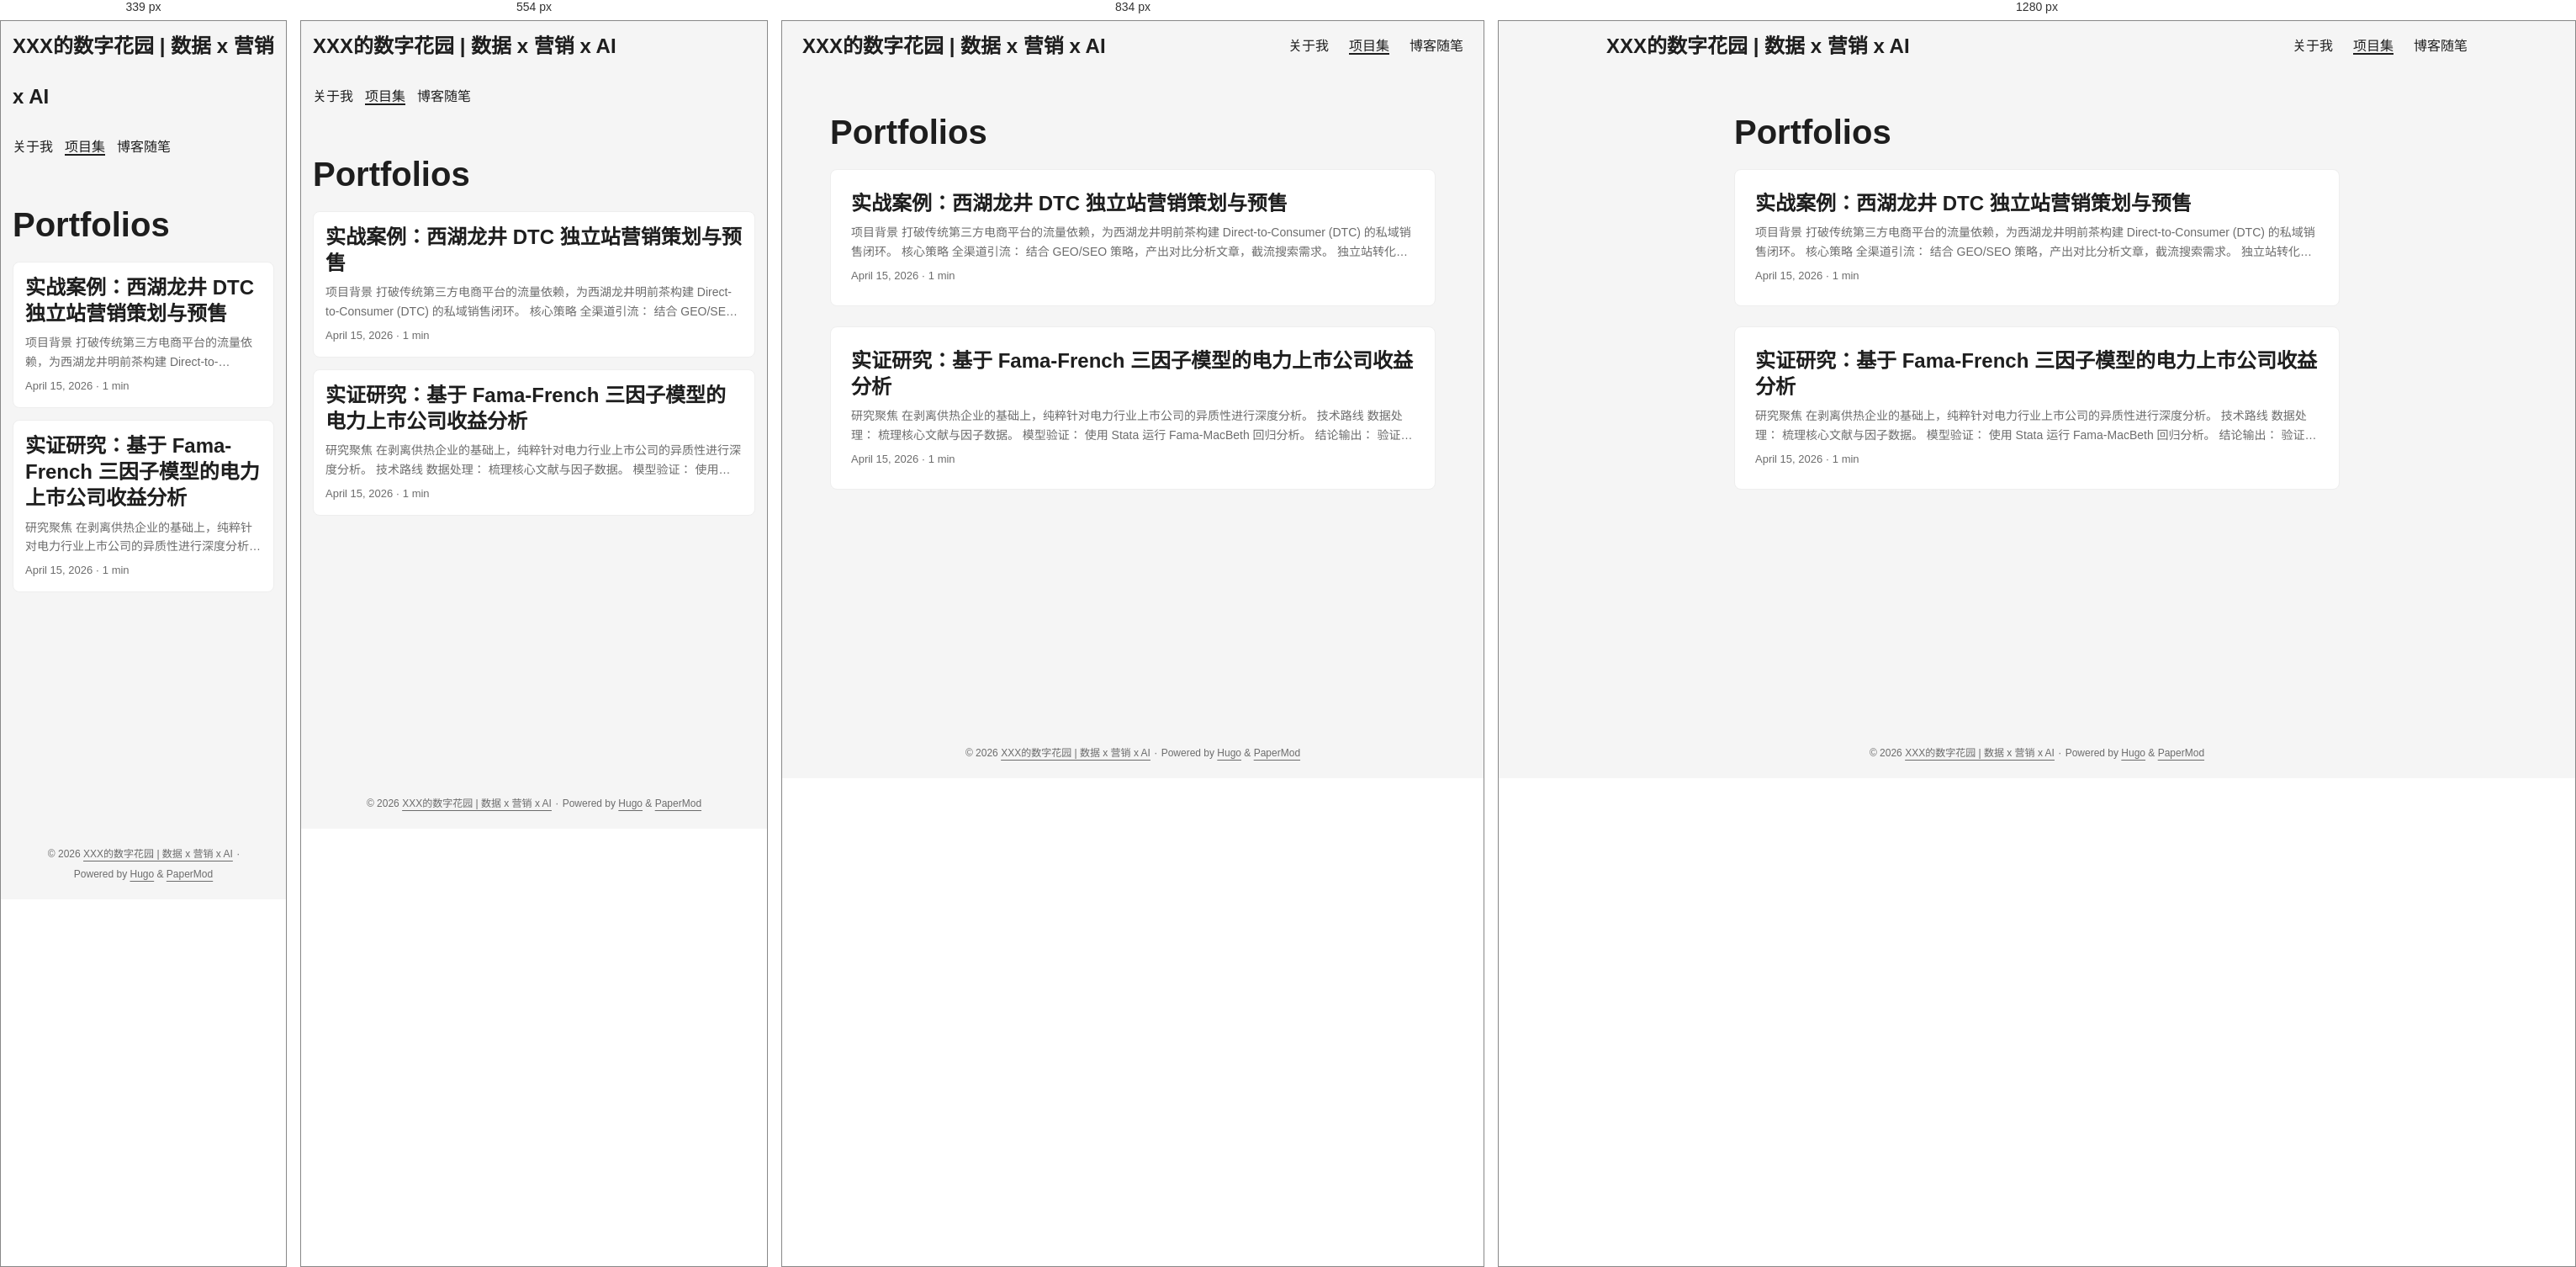
Rendered at 339 px, 554 px, 834 px and 1280 px, left to right.

<!-- file: index.html -->
<!DOCTYPE html>
<html lang="en" dir="auto" data-theme="auto">

<head><script src="/livereload.js?mindelay=10&amp;v=2&amp;port=1313&amp;path=livereload" data-no-instant defer></script><meta charset="utf-8">
<meta http-equiv="X-UA-Compatible" content="IE=edge">
<meta name="viewport" content="width=device-width, initial-scale=1, shrink-to-fit=no">
<meta name="robots" content="noindex, nofollow">
<title>Portfolios | XXX的数字花园 | 数据 x 营销 x AI</title>
<meta name="keywords" content="">
<meta name="description" content="Portfolios - XXX的数字花园 | 数据 x 营销 x AI">
<meta name="author" content="">
<link rel="canonical" href="http://localhost:1313/portfolio/">
<link crossorigin="anonymous" href="/assets/css/stylesheet.9e010bc22ef5794c0560b82f657f315607f24d8b05e0088e95b900c22246f5c0.css" integrity="sha256-ngELwi71eUwFYLgvZX8xVgfyTYsF4AiOlbkAwiJG9cA=" rel="preload stylesheet" as="style">
<link rel="icon" href="http://localhost:1313/favicon.ico">
<link rel="icon" type="image/png" sizes="16x16" href="http://localhost:1313/favicon-16x16.png">
<link rel="icon" type="image/png" sizes="32x32" href="http://localhost:1313/favicon-32x32.png">
<link rel="apple-touch-icon" href="http://localhost:1313/apple-touch-icon.png">
<link rel="mask-icon" href="http://localhost:1313/safari-pinned-tab.svg">
<meta name="theme-color" content="#2e2e33">
<meta name="msapplication-TileColor" content="#2e2e33">
<link rel="alternate" type="application/rss+xml" href="http://localhost:1313/portfolio/index.xml" title="rss">
<link rel="alternate" hreflang="en" href="http://localhost:1313/portfolio/">
<noscript>
    <style>
        #theme-toggle,
        .top-link {
            display: none;
        }

    </style>
    <style>
        @media (prefers-color-scheme: dark) {
            :root {
                --theme: rgb(29, 30, 32);
                --entry: rgb(46, 46, 51);
                --primary: rgb(218, 218, 219);
                --secondary: rgb(155, 156, 157);
                --tertiary: rgb(65, 66, 68);
                --content: rgb(196, 196, 197);
                --code-block-bg: rgb(46, 46, 51);
                --code-bg: rgb(55, 56, 62);
                --border: rgb(51, 51, 51);
                color-scheme: dark;
            }

            .list {
                background: var(--theme);
            }

            .toc {
                background: var(--entry);
            }
        }

    </style>
</noscript>
<script>
    if (localStorage.getItem("pref-theme") === "dark") {
        document.querySelector("html").dataset.theme = 'dark';
    } else if (localStorage.getItem("pref-theme") === "light") {
       document.querySelector("html").dataset.theme = 'light';
    } else if (window.matchMedia('(prefers-color-scheme: dark)').matches) {
        document.querySelector("html").dataset.theme = 'dark';
    } else {
        document.querySelector("html").dataset.theme = 'light';
    }

</script>
</head>
<body class="list" id="top">
    <header class="header">
    <nav class="header-nav">
        <div class="logo">
            <a href="http://localhost:1313/" accesskey="h" title="XXX的数字花园 | 数据 x 营销 x AI (Alt + H)">XXX的数字花园 | 数据 x 营销 x AI</a>
            <div class="logo-switches">
                <button id="theme-toggle" class="theme-toggle" accesskey="t" title="(Alt + T)" aria-label="Toggle theme">
                    <svg class="moon" xmlns="http://www.w3.org/2000/svg" width="18" height="18" viewBox="0 0 24 24"
                        fill="none" stroke="currentColor" stroke-width="2" stroke-linecap="round"
                        stroke-linejoin="round">
                        <path d="M21 12.79A9 9 0 1 1 11.21 3 7 7 0 0 0 21 12.79z"></path>
                    </svg>
                    <svg class="sun" xmlns="http://www.w3.org/2000/svg" width="18" height="18" viewBox="0 0 24 24"
                        fill="none" stroke="currentColor" stroke-width="2" stroke-linecap="round"
                        stroke-linejoin="round">
                        <circle cx="12" cy="12" r="5"></circle>
                        <line x1="12" y1="1" x2="12" y2="3"></line>
                        <line x1="12" y1="21" x2="12" y2="23"></line>
                        <line x1="4.22" y1="4.22" x2="5.64" y2="5.64"></line>
                        <line x1="18.36" y1="18.36" x2="19.78" y2="19.78"></line>
                        <line x1="1" y1="12" x2="3" y2="12"></line>
                        <line x1="21" y1="12" x2="23" y2="12"></line>
                        <line x1="4.22" y1="19.78" x2="5.64" y2="18.36"></line>
                        <line x1="18.36" y1="5.64" x2="19.78" y2="4.22"></line>
                    </svg>
                </button>
            </div>
        </div>
        <ul id="menu" class="menu">
            <li>
                <a href="http://localhost:1313/about/" title="关于我">
                    <span>关于我</span>
                </a>
            </li>
            <li>
                <a href="http://localhost:1313/portfolio/" title="项目集">
                    <span class="active">项目集</span>
                </a>
            </li>
            <li>
                <a href="http://localhost:1313/posts/" title="博客随笔">
                    <span>博客随笔</span>
                </a>
            </li>
        </ul>
    </nav>
</header>
<main class="main"> 
<header class="page-header">
  <h1>
    Portfolios
  </h1>
</header>

<article class="post-entry"> 
  <header class="entry-header">
    <h2 class="entry-hint-parent">实战案例：西湖龙井 DTC 独立站营销策划与预售
    </h2>
  </header>
  <div class="entry-content">
    <p>项目背景 打破传统第三方电商平台的流量依赖，为西湖龙井明前茶构建 Direct-to-Consumer (DTC) 的私域销售闭环。
核心策略 全渠道引流： 结合 GEO/SEO 策略，产出对比分析文章，截流搜索需求。 独立站转化： 设计专属营销落地页，配合网站红包插件刺激首单转化。 数据沉淀： 实现用户数据的私有化，为后续复购建立基础。 </p>
  </div>
  <footer class="entry-footer"><span title='2026-04-15 13:00:00 +0800 CST'>April 15, 2026</span>&nbsp;·&nbsp;<span>1 min</span></footer>
  <a class="entry-link" aria-label="post link to 实战案例：西湖龙井 DTC 独立站营销策划与预售" href="http://localhost:1313/portfolio/dtc-marketing-case/"></a>
</article>

<article class="post-entry"> 
  <header class="entry-header">
    <h2 class="entry-hint-parent">实证研究：基于 Fama-French 三因子模型的电力上市公司收益分析
    </h2>
  </header>
  <div class="entry-content">
    <p>研究聚焦 在剥离供热企业的基础上，纯粹针对电力行业上市公司的异质性进行深度分析。
技术路线 数据处理： 梳理核心文献与因子数据。 模型验证： 使用 Stata 运行 Fama-MacBeth 回归分析。 结论输出： 验证三因子模型在特定能源细分市场的有效性与局限。 </p>
  </div>
  <footer class="entry-footer"><span title='2026-04-15 14:00:00 +0800 CST'>April 15, 2026</span>&nbsp;·&nbsp;<span>1 min</span></footer>
  <a class="entry-link" aria-label="post link to 实证研究：基于 Fama-French 三因子模型的电力上市公司收益分析" href="http://localhost:1313/portfolio/quant-research/"></a>
</article>
    </main>
    
<footer class="footer">
        <span>&copy; 2026 <a href="http://localhost:1313/">XXX的数字花园 | 数据 x 营销 x AI</a></span> · 

    <span>
        Powered by
        <a href="https://gohugo.io/" rel="noopener noreferrer" target="_blank">Hugo</a> &
        <a href="https://github.com/adityatelange/hugo-PaperMod/" rel="noopener" target="_blank">PaperMod</a>
    </span>
</footer>
<a href="#top" id="top-link" class="top-link hidden" aria-label="go to top" title="Go to Top (Alt + G)" accesskey="g">
    <svg xmlns="http://www.w3.org/2000/svg" viewBox="0 0 24 24" fill="none" stroke="currentColor" stroke-width="2"
        stroke-linecap="round" stroke-linejoin="round" class="feather feather-chevrons-up">
        <polyline points="17 11 12 6 7 11"></polyline>
        <polyline points="17 18 12 13 7 18"></polyline>
    </svg>
</a>

<script>
    let menu = document.getElementById('menu');
    if (menu) {
        
        const scrollPosition = localStorage.getItem("menu-scroll-position");
        if (scrollPosition) {
            menu.scrollLeft = parseInt(scrollPosition, 10);
        }
        
        menu.onscroll = function () {
            localStorage.setItem("menu-scroll-position", menu.scrollLeft);
        }
    }

    document.querySelectorAll('a[href^="#"]').forEach(anchor => {
        anchor.addEventListener("click", function (e) {
            e.preventDefault();
            var id = this.getAttribute("href").substr(1);
            if (!window.matchMedia('(prefers-reduced-motion: reduce)').matches) {
                document.querySelector(`[id='${decodeURIComponent(id)}']`).scrollIntoView({
                    behavior: "smooth"
                });
            } else {
                document.querySelector(`[id='${decodeURIComponent(id)}']`).scrollIntoView();
            }
            if (id === "top") {
                history.replaceState(null, null, " ");
            } else {
                history.pushState(null, null, `#${id}`);
            }
        });
    });

</script>
<script>
    var toplink = document.getElementById("top-link");
    window.onscroll = function () {
        const scrollThreshold = window.innerHeight;
        if (document.body.scrollTop > scrollThreshold || document.documentElement.scrollTop > scrollThreshold) {
            toplink.classList.remove("hidden");
        } else {
            toplink.classList.add("hidden");
        }
    };

</script>
<script>
    document.getElementById("theme-toggle").addEventListener("click", () => {
        const html = document.querySelector("html");
        if (html.dataset.theme === "dark") {
            html.dataset.theme = 'light';
            localStorage.setItem("pref-theme", 'light');
        } else {
            html.dataset.theme = 'dark';
            localStorage.setItem("pref-theme", 'dark');
        }
    })

</script>
</body>

</html>


/* @media block from stylesheet.9e010bc22ef5794c0560b82f657f315607f24d8b05e0088e95b900c22246f5c0.css */
@media screen and (max-width:768px){:root{--gap:14px}.profile img{transform:scale(.85)}.first-entry{min-height:260px}.archive-month{flex-direction:column}.archive-year{margin-top:20px}.footer{padding:calc((var(--footer-height) - var(--gap) - 10px)/2)var(--gap)}}

/* @media block from stylesheet.9e010bc22ef5794c0560b82f657f315607f24d8b05e0088e95b900c22246f5c0.css */
@media screen and (max-width:900px){.list .top-link{transform:translateY(-5rem)}}

/* @media block from stylesheet.9e010bc22ef5794c0560b82f657f315607f24d8b05e0088e95b900c22246f5c0.css */
@media screen and (max-width:340px){.share-buttons{justify-content:unset}}